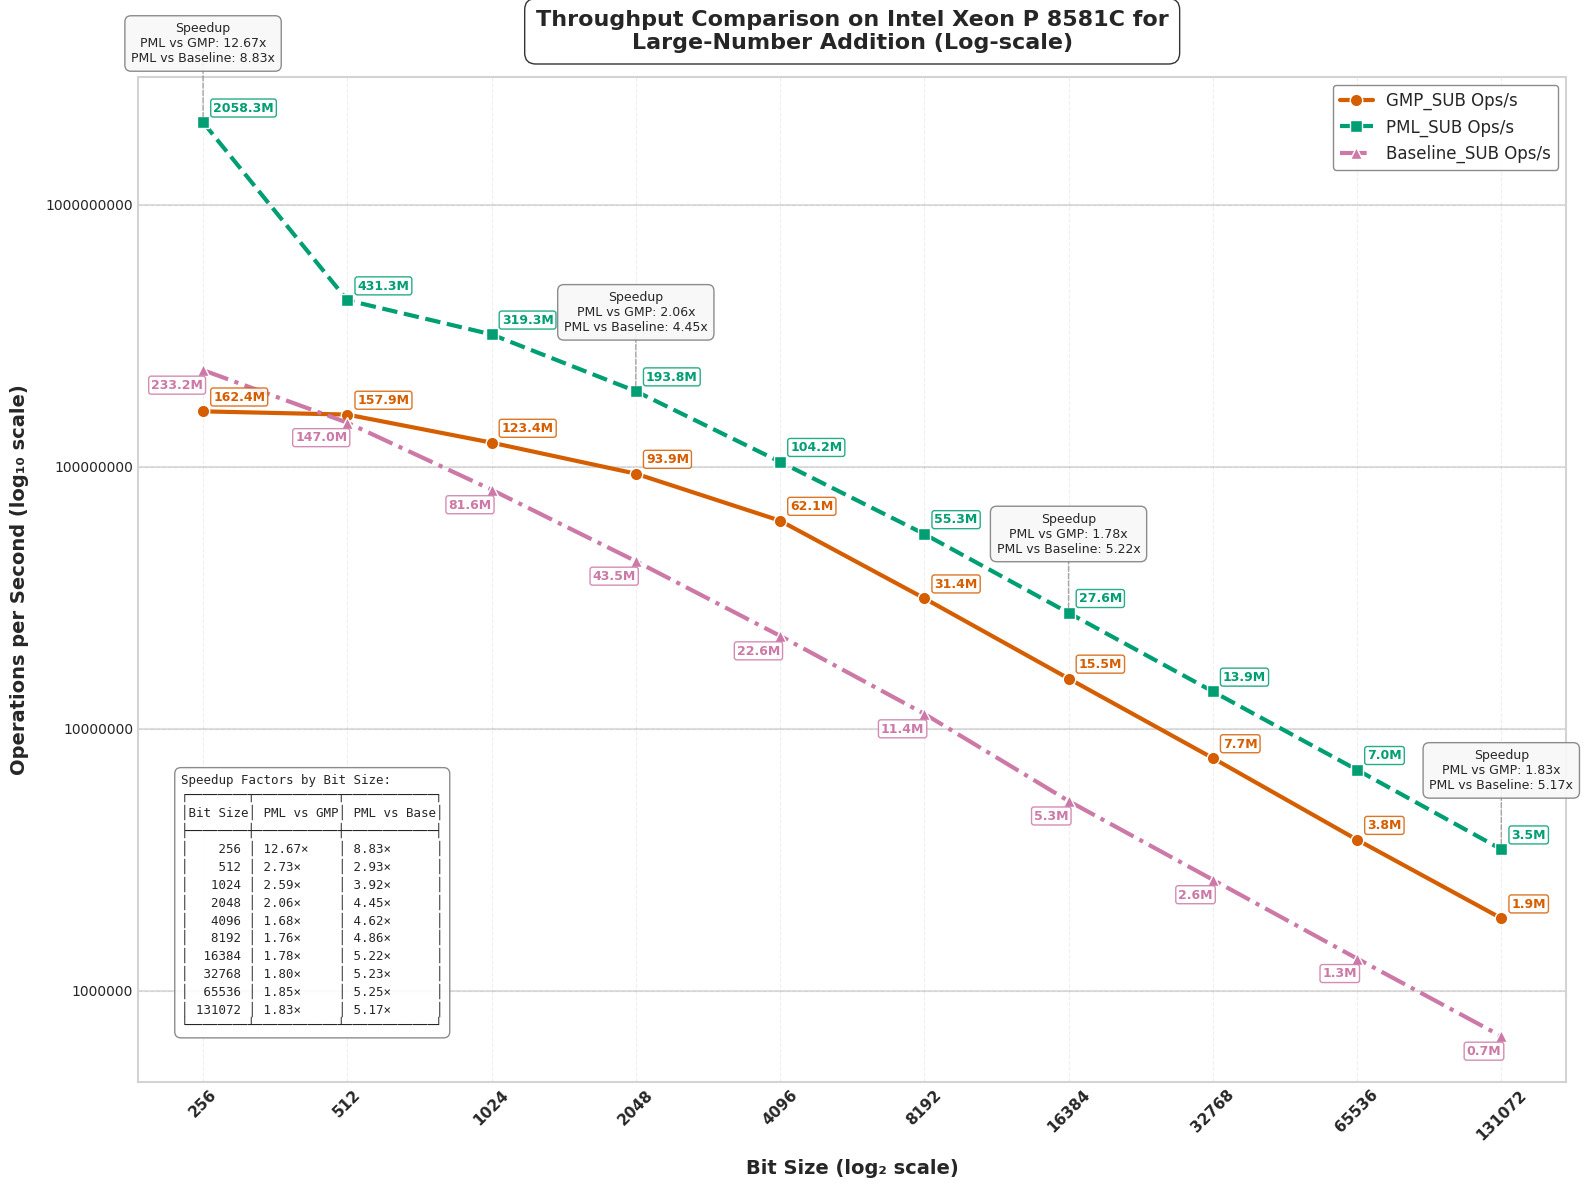

Reproduce this figure in Python.
import matplotlib.pyplot as plt
import numpy as np
import pandas as pd
from matplotlib import rcParams
from matplotlib.ticker import ScalarFormatter

# Apply professional styling
plt.style.use('seaborn-v0_8-whitegrid')
rcParams['font.family'] = 'sans-serif'
rcParams['font.sans-serif'] = ['Arial', 'DejaVu Sans', 'Liberation Sans', 'Bitstream Vera Sans', 'sans-serif']


data = {
    "Bit Size": [256, 512, 1024, 2048, 4096, 8192, 16384, 32768, 65536, 131072],
    "GMP_SUB Time (ns)": [5.8, 6.1, 7.8, 10.7, 16.3, 31.6, 64.1, 130, 264.2, 532.4],
    "PML_SUB Time (ns)": [1.6, 2.3, 3.1, 5, 9.5, 18, 36.1, 72, 143.2, 287.1],
    "Baseline_SUB Time (ns)": [4.0, 6.7, 12.5, 23.2, 44.0, 87.2, 186.4, 369.7, 736.4, 1503.6],
    "Speedup (PML_SUB vs GMP) Time": [3.63, 2.65, 2.52, 2.14, 1.72, 1.76, 1.78, 1.81, 1.84, 1.85],
    "Speedup (PML_SUB vs Baseline) Time": [2.50, 2.91, 4.03, 4.64, 4.63, 4.84, 5.16, 5.13, 5.14, 5.24],
    "GMP_SUB Ops": [162419136, 157860105, 123385836, 93930433, 62145679, 31417488, 15525820, 7714908, 3764657, 1887900],
    "PML_SUB Ops": [2058346506, 431269314, 319347272, 193847015, 104248475, 55269987, 27645081, 13853061, 6957222, 3461884],
    "Baseline_SUB Ops": [233228152, 147037283, 81563112, 43536026, 22586270, 11383591, 5292191, 2649291, 1325322, 669933],
    "Speedup (PML_SUB vs GMP) Ops": [12.67, 2.73, 2.59, 2.06, 1.68, 1.76, 1.78, 1.80, 1.85, 1.83],
    "Speedup (PML_SUB vs Baseline) Ops": [8.83, 2.93, 3.92, 4.45, 4.62, 4.86, 5.22, 5.23, 5.25, 5.17]
}

df = pd.DataFrame(data)

# Enhanced color palette - color-blind friendly but more vibrant
gmp_color = "#D55E00"     # Red-orange
pml_color = "#009E73"     # Teal green
baseline_color = "#CC79A7" # Pinkish-purple
speedup_gmp_color = "#0072B2" # Blue (GMP vs PML speedup)
speedup_baseline_color = "#56B4E9" # Light blue (Baseline vs PML speedup)
bg_color = "#FFFFFF"      # White

# --- Plot: Operations per Second (Log-Log Scale) with enhanced visuals ---
fig1 = plt.figure(figsize=(16, 12), dpi=300)
fig1.patch.set_facecolor(bg_color)
ax1 = fig1.add_subplot(111)
ax1.set_facecolor(bg_color)

# Add subtle grid with lower alpha for cleaner look
ax1.grid(True, linestyle='--', alpha=0.3, color='#CCCCCC')

# Add decade lines for the y-axis to make log scale more obvious
y_decade_lines = [1e6, 1e7, 1e8, 1e9]
for y in y_decade_lines:
    ax1.axhline(y=y, linestyle='-', alpha=0.25, color='gray', zorder=1)

# Plot lines with enhanced styling
gmp_line = ax1.plot(df["Bit Size"], df["GMP_SUB Ops"], 
                   marker='o', linestyle='-', linewidth=3, markersize=9,
                   label="GMP_SUB Ops/s", color=gmp_color, markeredgecolor='white', 
                   markeredgewidth=1, zorder=3)

pml_line = ax1.plot(df["Bit Size"], df["PML_SUB Ops"], 
                   marker='s', linestyle='--', linewidth=3, markersize=9,
                   label="PML_SUB Ops/s", color=pml_color, markeredgecolor='white', 
                   markeredgewidth=1, zorder=3)

baseline_line = ax1.plot(df["Bit Size"], df["Baseline_SUB Ops"], 
                       marker='^', linestyle='-.', linewidth=3, markersize=9,
                       label="Baseline_SUB Ops/s", color=baseline_color, markeredgecolor='white', 
                       markeredgewidth=1, zorder=3)

# Place callout boxes ABOVE data points at strategic points
selected_indices = [0, 3, 6, 9]  # First, middle, and last points

for i in selected_indices:
    bit_size = df["Bit Size"][i]
    pml_ops = df["PML_SUB Ops"][i]
    
    # Create a callout box at this bit size
    # Position it ABOVE the data point with some padding
    box_y = pml_ops * 2.0  # Position ABOVE PML line
    
    # Format the speedup values
    speedup_gmp = df["Speedup (PML_SUB vs GMP) Ops"][i]
    speedup_baseline = df["Speedup (PML_SUB vs Baseline) Ops"][i]
    
    # Create the callout text
    callout_text = f"Speedup\nPML vs GMP: {speedup_gmp:.2f}x\nPML vs Baseline: {speedup_baseline:.2f}x"
    
    # Add a fancy box with the speedup information
    props = dict(boxstyle='round,pad=0.5', facecolor='#F8F8F8', alpha=0.9, 
                edgecolor='gray', linewidth=1)
    
    # Connect the box to the PML data point with a line
    ax1.annotate('', xy=(bit_size, pml_ops), xytext=(bit_size, box_y),
                arrowprops=dict(arrowstyle='-', color='gray', linewidth=1, 
                               linestyle='--', alpha=0.7))
    
    # Add text box
    ax1.text(bit_size, box_y, callout_text, 
            ha='center', va='center', fontsize=9, 
            bbox=props, zorder=5)

# Operations annotations - only at specific points
for i in range(0, len(df["Bit Size"]), 1):  # Annotate every other point for clarity
    bit_size = df["Bit Size"][i]
    
    # Format ops values in millions (M) for readability
    gmp_ops_fmt = f"{df['GMP_SUB Ops'][i]/1e6:.1f}M"
    pml_ops_fmt = f"{df['PML_SUB Ops'][i]/1e6:.1f}M"
    baseline_ops_fmt = f"{df['Baseline_SUB Ops'][i]/1e6:.1f}M"
    
    # GMP ops annotation
    ax1.text(bit_size * 1.05, df["GMP_SUB Ops"][i] * 1.1,  
             gmp_ops_fmt, 
             fontsize=9, ha='left', color=gmp_color, fontweight="bold", 
             bbox=dict(facecolor='white', alpha=0.85, edgecolor=gmp_color, 
                      boxstyle='round,pad=0.2'))
    
    # PML ops annotation
    ax1.text(bit_size * 1.05, df["PML_SUB Ops"][i] * 1.1,  
             pml_ops_fmt, 
             fontsize=9, ha='left', color=pml_color, fontweight="bold", 
             bbox=dict(facecolor='white', alpha=0.85, edgecolor=pml_color, 
                      boxstyle='round,pad=0.2'))
    
    # Baseline ops annotation
    ax1.text(bit_size * 1, df["Baseline_SUB Ops"][i] * 0.85,  
             baseline_ops_fmt, 
             fontsize=9, ha='right', color=baseline_color, fontweight="bold", 
             bbox=dict(facecolor='white', alpha=0.85, edgecolor=baseline_color, 
                      boxstyle='round,pad=0.2'))

# Scale and label settings
ax1.set_xscale("log", base=2)
ax1.set_yscale("log", base=10)
ax1.set_xticks(df["Bit Size"])
ax1.set_xticklabels(df["Bit Size"], rotation=45, fontsize=11, fontweight="bold")

# Set y-axis ticks at decade marks
ax1.set_yticks([1e6, 1e7, 1e8, 1e9])
formatter = ScalarFormatter()
formatter.set_scientific(False)
ax1.yaxis.set_major_formatter(formatter)

# Axis labels
ax1.set_xlabel("Bit Size (log₂ scale)", fontsize=14, fontweight="bold", labelpad=12)
ax1.set_ylabel("Operations per Second (log₁₀ scale)", fontsize=14, fontweight="bold", labelpad=12)

# Title
title = ax1.set_title("Throughput Comparison on Intel Xeon P 8581C for\nLarge-Number Addition (Log-scale)", 
                     fontsize=16, fontweight="bold", pad=20)
plt.setp(title, bbox=dict(facecolor=bg_color, edgecolor=None, alpha=0.8, 
                         pad=5, boxstyle='round,pad=0.5'))

# Enhanced legend for operation throughput
legend = ax1.legend(loc='upper right', fontsize=12, frameon=True, 
                   edgecolor='gray', fancybox=True, framealpha=0.9)

# Create a table-format string with the speedup data for all bit sizes
table_text = "Speedup Factors by Bit Size:\n"
table_text += "┌────────┬───────────┬────────────┐\n"
table_text += "│Bit Size│ PML vs GMP│ PML vs Base│\n"
table_text += "├────────┼───────────┼────────────┤\n"

# Add each row of data
for i, bit_size in enumerate(df["Bit Size"]):
    gmp_speedup = df["Speedup (PML_SUB vs GMP) Ops"][i]
    baseline_speedup = df["Speedup (PML_SUB vs Baseline) Ops"][i]
    
    # Format each row with proper alignment
    bit_size_str = f"{bit_size:6d}"
    gmp_speedup_str = f"{gmp_speedup:.2f}×"
    baseline_speedup_str = f"{baseline_speedup:.2f}×"
    
    table_text += f"│ {bit_size_str} │ {gmp_speedup_str:9} │ {baseline_speedup_str:10} │\n"

# Close the table
table_text += "└────────┴───────────┴────────────┘"

# Add explanation box with the data table - NOW AT LEFT BOTTOM
ax1.text(0.03, 0.05, table_text, 
         transform=ax1.transAxes, fontsize=9, fontfamily='monospace',
         bbox=dict(facecolor='white', alpha=0.9, edgecolor='gray', boxstyle='round,pad=0.5'),
         ha='left', va='bottom')  # Changed ha from 'right' to 'left'

# Add a subtle border to the figure
for spine in ax1.spines.values():
    spine.set_edgecolor('lightgray')
    spine.set_linewidth(1.5)

plt.tight_layout(pad=1)
plt.savefig("cpu3_operations_sub.svg", dpi=300, bbox_inches='tight', facecolor=bg_color)